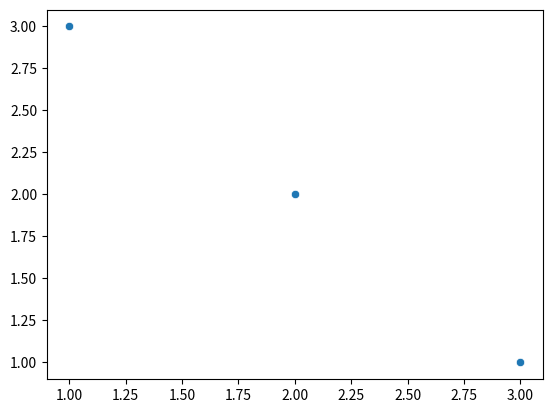

Generate this figure with matplotlib:
import seaborn as sns
import matplotlib.pyplot as plt
import pandas as pd



sns.scatterplot(x=[1,2,3], y=[3,2,1])
plt.show()